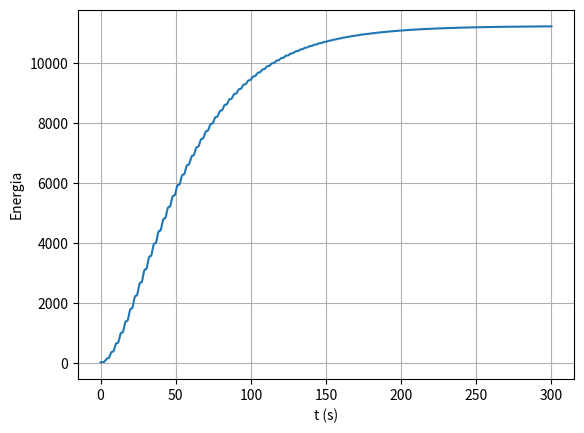

Generate this figure with matplotlib:
#Um corpo de massa 1 kg move-se num oscilador harmónico forçado. Se a posição de
#equilíbrio for a origem do eixo 𝑥𝑒𝑞 = 0 m, o oscilador harmónico tem a energia potencial
#𝐸𝑝 =1/2*𝑘*𝑥**2
#e exerce no corpo a força 𝐹𝑥= −𝑘 𝑥
#O oscilador é amortecido pela força −𝑏V𝑥 e sujeito à força externa 𝐹0 cos(wft) . 
# Considere 𝑘 =1 N/m, 𝑏 = 0.05 kg/s, 𝐹0 = 7.5 N e 𝜔𝑓 = 1.0 rad/s.
#e) Calcule a energia mecânica. É constante ao longo do tempo?

import numpy as np
import matplotlib.pyplot as plt


dt=0.0001
tf=300
n=int(tf/dt+0.1)

t=np.linspace(0,tf,n)

xi = 4          #Dados do problema
vi = 0
k = 1
m = 1
xeq = 0
b = 0.05
f0 = 7.5
wf = 1

v = np.empty(n)     #Criar Vetores
x = np.empty(n)
a = np.empty(n)
Em = np.empty(n)

v[0] = vi       #Inicializar vetores
x[0] = xi

for i in range(n-1):
    a[i] = (-k/m)*x[i] - (b/m)*v[i] + (f0/m)*np.cos(wf*t[i])    #Acelaração
    v[i+1] = v[i] + a[i] * dt   #Velocidade
    x[i+1] = x[i] + v[i+1]*dt   #Posição
    Em[i] = (0.5*k*(x[i]**2)) + (0.5*m*(v[i]**2))     #Energia Mecanica

Em[-1] = (0.5*k*(x[-1]**2)) + (0.5*m*(v[-1]**2))        #Completar vetor
plt.figure()
plt.plot(t,Em,label='Ex 7')
plt.ylabel('Energia')
plt.xlabel( 't (s)' )
plt.grid()

plt.show()